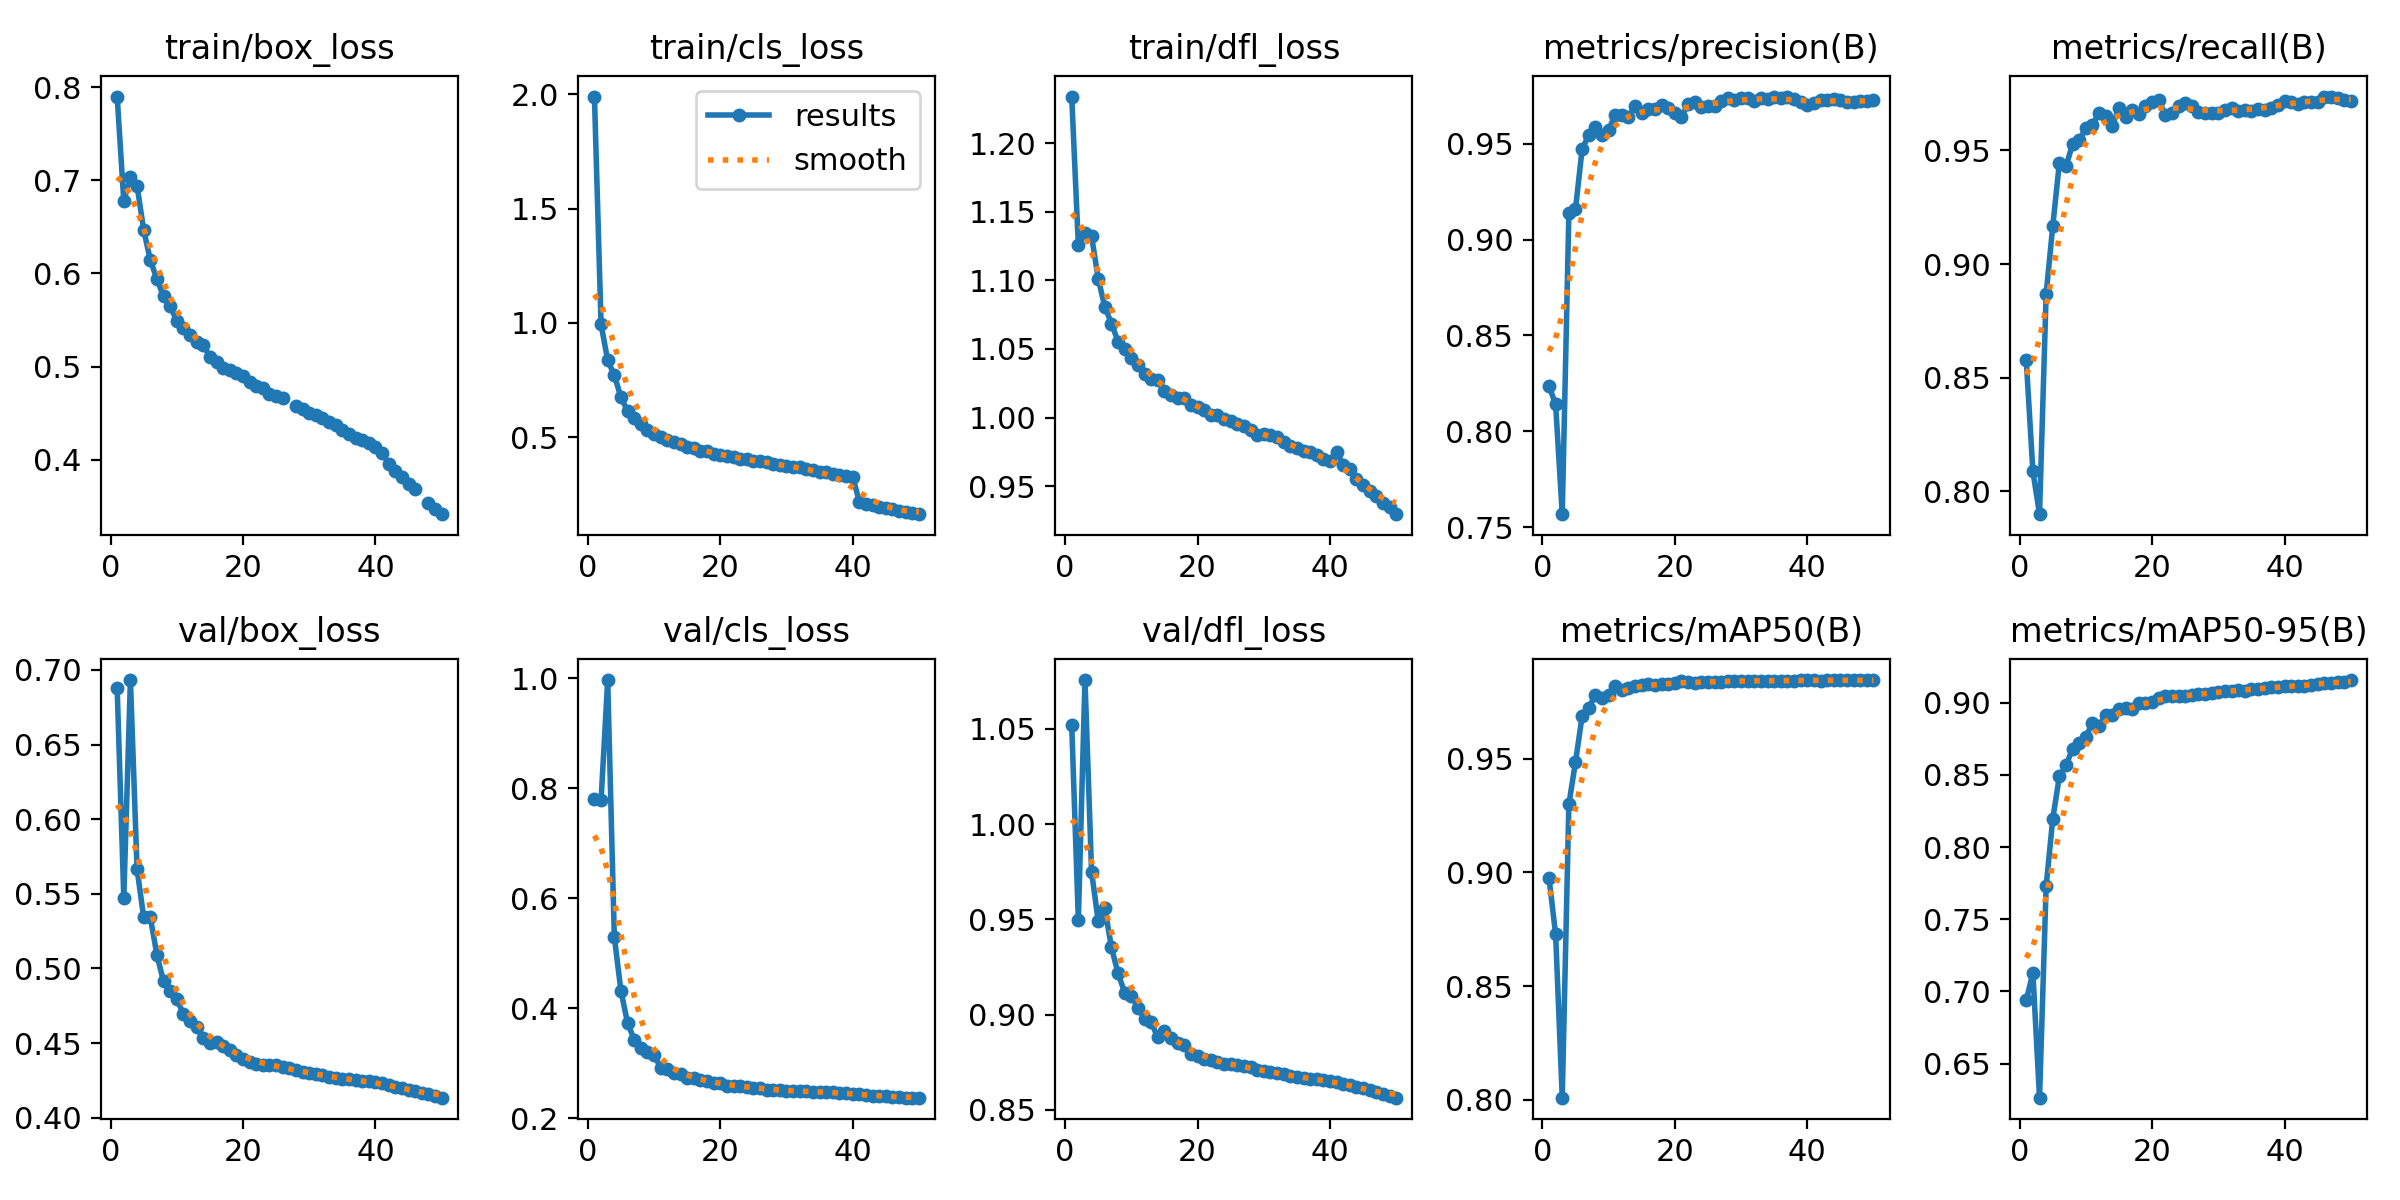

The table this chart was drawn from, first rows:
epoch, time, train/box_loss, train/cls_loss, train/dfl_loss, metrics/precision(B), metrics/recall(B), metrics/mAP50(B), metrics/mAP50-95(B), val/box_loss, val/cls_loss, val/dfl_loss, lr/pg0, lr/pg1, lr/pg2
1, 411, 0.7898, 1.99, 1.234, 0.8237, 0.8576, 0.8976, 0.6939, 0.6876, 0.781, 1.052, 0.003331, 0.003331, 0.003331
2, 690.5, 0.6777, 0.9931, 1.126, 0.8141, 0.8087, 0.8728, 0.7129, 0.5475, 0.778, 0.9496, 0.006532, 0.006532, 0.006532
3, 961.4, 0.703, 0.8368, 1.135, 0.7568, 0.7899, 0.8009, 0.6264, 0.6932, 0.9967, 1.076, 0.009601, 0.009601, 0.009601
4, 1233, 0.6943, 0.7711, 1.132, 0.9137, 0.8868, 0.93, 0.7728, 0.5667, 0.5296, 0.9749, 0.009406, 0.009406, 0.009406
5, 1503, 0.6467, 0.6753, 1.101, 0.9159, 0.9167, 0.9486, 0.8196, 0.5343, 0.4311, 0.9491, 0.009208, 0.009208, 0.009208
6, 1775, 0.6146, 0.6147, 1.081, 0.9472, 0.9446, 0.9687, 0.849, 0.5343, 0.373, 0.9559, 0.00901, 0.00901, 0.00901
7, 2046, 0.5937, 0.5826, 1.069, 0.9546, 0.943, 0.9722, 0.8566, 0.5092, 0.3426, 0.9352, 0.008812, 0.008812, 0.008812
8, 2317, 0.5753, 0.5563, 1.055, 0.9587, 0.9529, 0.9782, 0.8681, 0.4913, 0.3267, 0.9216, 0.008614, 0.008614, 0.008614
9, 2588, 0.5651, 0.5331, 1.05, 0.9544, 0.9547, 0.9767, 0.8719, 0.4851, 0.3207, 0.9115, 0.008416, 0.008416, 0.008416
10, 2859, 0.5487, 0.5153, 1.043, 0.9573, 0.9597, 0.9783, 0.8764, 0.4798, 0.3141, 0.9099, 0.008218, 0.008218, 0.008218
11, 3130, 0.5413, 0.4999, 1.038, 0.9652, 0.9614, 0.982, 0.886, 0.4692, 0.2918, 0.9035, 0.00802, 0.00802, 0.00802
12, 3401, 0.5342, 0.4893, 1.032, 0.965, 0.9666, 0.9803, 0.8836, 0.4651, 0.2887, 0.8978, 0.007822, 0.007822, 0.007822
13, 3672, 0.5267, 0.4773, 1.028, 0.9641, 0.9652, 0.9813, 0.8916, 0.4608, 0.2818, 0.8959, 0.007624, 0.007624, 0.007624
14, 3943, 0.5229, 0.4704, 1.027, 0.9698, 0.9608, 0.9819, 0.8911, 0.4532, 0.2808, 0.888, 0.007426, 0.007426, 0.007426
15, 4214, 0.5107, 0.4574, 1.02, 0.9662, 0.9688, 0.9825, 0.8957, 0.4504, 0.2737, 0.8912, 0.007228, 0.007228, 0.007228
16, 4485, 0.5044, 0.4519, 1.017, 0.968, 0.9649, 0.9828, 0.8963, 0.4508, 0.2719, 0.8879, 0.00703, 0.00703, 0.00703
17, 4755, 0.4987, 0.441, 1.014, 0.9682, 0.9678, 0.9825, 0.8958, 0.448, 0.2688, 0.885, 0.006832, 0.006832, 0.006832
18, 5026, 0.4961, 0.4389, 1.014, 0.9702, 0.9662, 0.983, 0.9, 0.4454, 0.2672, 0.8843, 0.006634, 0.006634, 0.006634
19, 5296, 0.4928, 0.4278, 1.009, 0.9689, 0.9697, 0.9828, 0.8999, 0.4422, 0.2628, 0.8792, 0.006436, 0.006436, 0.006436
20, 5567, 0.4895, 0.4244, 1.008, 0.9661, 0.9712, 0.9831, 0.9002, 0.4391, 0.2633, 0.8782, 0.006238, 0.006238, 0.006238
21, 5837, 0.4833, 0.4175, 1.006, 0.9639, 0.9723, 0.9842, 0.9029, 0.4376, 0.2581, 0.8767, 0.00604, 0.00604, 0.00604
22, 6109, 0.4791, 0.4127, 1.002, 0.9709, 0.9655, 0.9839, 0.9042, 0.4363, 0.2589, 0.8761, 0.005842, 0.005842, 0.005842
23, 6379, 0.4774, 0.4062, 1.002, 0.972, 0.9666, 0.9834, 0.9043, 0.4354, 0.258, 0.8749, 0.005644, 0.005644, 0.005644
24, 6650, 0.471, 0.4027, 0.9987, 0.9692, 0.9698, 0.9837, 0.9045, 0.4351, 0.257, 0.8742, 0.005446, 0.005446, 0.005446
25, 6921, 0.468, 0.3979, 0.9979, 0.9699, 0.9708, 0.9839, 0.9047, 0.4352, 0.2554, 0.8738, 0.005248, 0.005248, 0.005248
26, 7191, 0.4659, 0.3944, 0.9953, 0.9698, 0.9697, 0.9837, 0.9052, 0.4341, 0.2545, 0.8733, 0.00505, 0.00505, 0.00505
27, 7462, inf, 0.3899, 0.994, 0.9722, 0.9671, 0.984, 0.9057, 0.4331, 0.2514, 0.8728, 0.004852, 0.004852, 0.004852
28, 7733, 0.4573, 0.3849, 0.9913, 0.9738, 0.9663, 0.984, 0.9063, 0.4318, 0.2505, 0.8722, 0.004654, 0.004654, 0.004654
29, 8004, 0.4545, 0.3776, 0.9871, 0.9727, 0.9665, 0.9843, 0.9069, 0.4304, 0.2501, 0.8709, 0.004456, 0.004456, 0.004456
30, 8275, 0.4499, 0.376, 0.9879, 0.9738, 0.9665, 0.9844, 0.9071, 0.4299, 0.2498, 0.8704, 0.004258, 0.004258, 0.004258
31, 8545, 0.4478, 0.3688, 0.987, 0.9738, 0.9679, 0.9844, 0.9082, 0.429, 0.2492, 0.8697, 0.00406, 0.00406, 0.00406
32, 8816, 0.445, 0.3686, 0.9856, 0.9722, 0.9686, 0.9844, 0.908, 0.4284, 0.249, 0.8694, 0.003862, 0.003862, 0.003862
33, 9087, 0.4404, 0.3605, 0.9823, 0.9739, 0.9675, 0.9844, 0.9087, 0.4274, 0.2484, 0.8686, 0.003664, 0.003664, 0.003664
34, 9357, 0.4369, 0.3552, 0.9796, 0.9735, 0.9679, 0.9843, 0.9084, 0.4266, 0.248, 0.8677, 0.003466, 0.003466, 0.003466
35, 9628, 0.4319, 0.3495, 0.9781, 0.9747, 0.9674, 0.9843, 0.9091, 0.4262, 0.2475, 0.8672, 0.003268, 0.003268, 0.003268
36, 9899, 0.428, 0.3461, 0.9758, 0.9737, 0.9683, 0.9843, 0.9094, 0.4258, 0.2471, 0.8667, 0.00307, 0.00307, 0.00307
37, 10170, 0.4238, 0.3391, 0.975, 0.9744, 0.9677, 0.9844, 0.9103, 0.4251, 0.2467, 0.8663, 0.002872, 0.002872, 0.002872
38, 10440, 0.4211, 0.3361, 0.973, 0.9732, 0.9689, 0.9844, 0.9106, 0.4247, 0.2457, 0.866, 0.002674, 0.002674, 0.002674
39, 10711, 0.4175, 0.3298, 0.97, 0.972, 0.9699, 0.9846, 0.9105, 0.4244, 0.245, 0.8657, 0.002476, 0.002476, 0.002476
40, 10982, 0.4137, 0.3276, 0.9684, 0.9702, 0.9718, 0.9846, 0.9114, 0.4238, 0.2445, 0.8651, 0.002278, 0.002278, 0.002278
41, 11252, 0.4076, 0.2182, 0.975, 0.9714, 0.9714, 0.9846, 0.9115, 0.4229, 0.2431, 0.8645, 0.00208, 0.00208, 0.00208
42, 11521, 0.3956, 0.2079, 0.9657, 0.9728, 0.9706, 0.9844, 0.9113, 0.4218, 0.2419, 0.8636, 0.001882, 0.001882, 0.001882
43, 11789, 0.3879, 0.2035, 0.9628, 0.9731, 0.9712, 0.9845, 0.9117, 0.4208, 0.2405, 0.8629, 0.001684, 0.001684, 0.001684
44, 12058, 0.3816, 0.1966, 0.9554, 0.9732, 0.9711, 0.9845, 0.912, 0.4199, 0.24, 0.8622, 0.001486, 0.001486, 0.001486
45, 12326, 0.3743, 0.1902, 0.9509, 0.9729, 0.9713, 0.9846, 0.9128, 0.4188, 0.2393, 0.8612, 0.001288, 0.001288, 0.001288
46, 12595, 0.3682, 0.1846, 0.9467, 0.9716, 0.9737, 0.9847, 0.9138, 0.4178, 0.2388, 0.8601, 0.00109, 0.00109, 0.00109
47, 12863, inf, 0.1792, 0.943, 0.9718, 0.9737, 0.9846, 0.9137, 0.4168, 0.2378, 0.8593, 0.000892, 0.000892, 0.000892
48, 13132, 0.3539, 0.1743, 0.9375, 0.9721, 0.9732, 0.9845, 0.9146, 0.4157, 0.2372, 0.8582, 0.000694, 0.000694, 0.000694
49, 13400, 0.3469, 0.1675, 0.9347, 0.9725, 0.9722, 0.9845, 0.9145, 0.4146, 0.237, 0.8573, 0.000496, 0.000496, 0.000496
50, 13668, 0.3415, 0.1635, 0.9297, 0.9728, 0.9717, 0.9846, 0.9156, 0.4134, 0.2372, 0.8563, 0.000298, 0.000298, 0.000298
